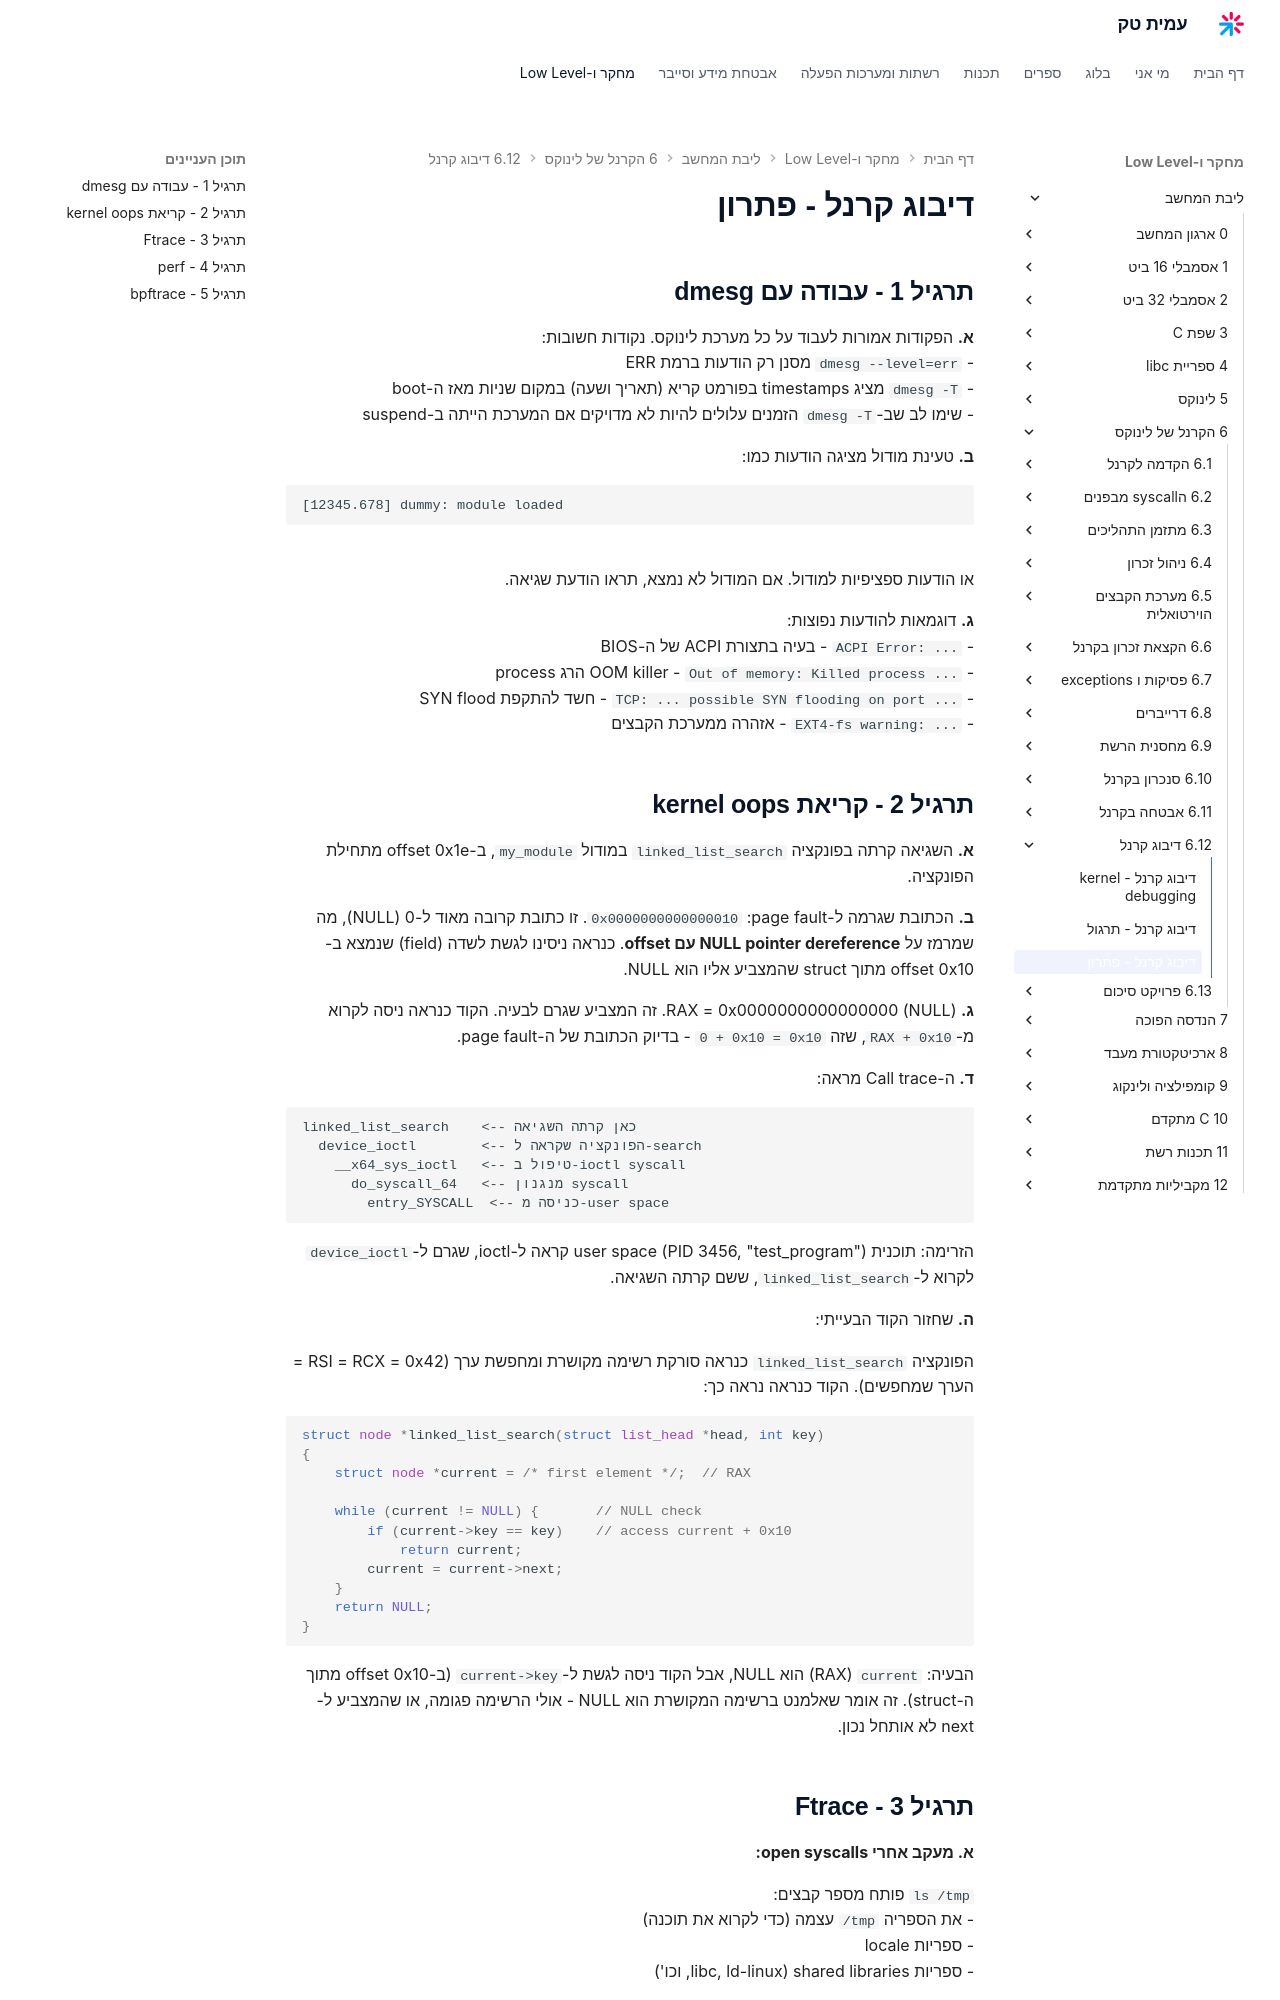

repository: AmitPinchasi/amittech · page: ליבת-המחשב/6 - הקרנל של לינוקס/6.12 - דיבוג קרנל/6.12 - דיבוג קרנל - פתרון/index.html · generator: mkdocs

# דיבוג קרנל - פתרון

## תרגיל 1 - עבודה עם dmesg

**א.** הפקודות אמורות לעבוד על כל מערכת לינוקס. נקודות חשובות:
- `dmesg --level=err` מסנן רק הודעות ברמת ERR
- `dmesg -T` מציג timestamps בפורמט קריא (תאריך ושעה) במקום שניות מאז ה-boot
- שימו לב שב-`dmesg -T` הזמנים עלולים להיות לא מדויקים אם המערכת הייתה ב-suspend

**ב.** טעינת מודול מציגה הודעות כמו:
```
[12345.678] dummy: module loaded
```
או הודעות ספציפיות למודול. אם המודול לא נמצא, תראו הודעת שגיאה.

**ג.** דוגמאות להודעות נפוצות:
- `ACPI Error: ...` - בעיה בתצורת ACPI של ה-BIOS
- `Out of memory: Killed process ...` - OOM killer הרג process
- `TCP: ... possible SYN flooding on port ...` - חשד להתקפת SYN flood
- `EXT4-fs warning: ...` - אזהרה ממערכת הקבצים

## תרגיל 2 - קריאת kernel oops

**א.** השגיאה קרתה בפונקציה `linked_list_search` במודול `my_module`, ב-offset 0x1e מתחילת הפונקציה.

**ב.** הכתובת שגרמה ל-page fault: `0x0000000000000010`. זו כתובת קרובה מאוד ל-0 (NULL), מה שמרמז על **NULL pointer dereference עם offset**. כנראה ניסינו לגשת לשדה (field) שנמצא ב-offset 0x10 מתוך struct שהמצביע אליו הוא NULL.

**ג.** RAX = 0x0000000000000000 (NULL). זה המצביע שגרם לבעיה. הקוד כנראה ניסה לקרוא מ-`RAX + 0x10`, שזה `0 + 0x10 = 0x10` - בדיוק הכתובת של ה-page fault.

**ד.** ה-Call trace מראה:
```
linked_list_search    <-- כאן קרתה השגיאה
  device_ioctl        <-- הפונקציה שקראה ל-search
    __x64_sys_ioctl   <-- טיפול ב-ioctl syscall
      do_syscall_64   <-- מנגנון syscall
        entry_SYSCALL  <-- כניסה מ-user space
```

הזרימה: תוכנית user space (PID 3456, "test_program") קראה ל-ioctl, שגרם ל-`device_ioctl` לקרוא ל-`linked_list_search`, ששם קרתה השגיאה.

**ה.** שחזור הקוד הבעייתי:

הפונקציה `linked_list_search` כנראה סורקת רשימה מקושרת ומחפשת ערך (RSI = RCX = 0x42 = הערך שמחפשים). הקוד כנראה נראה כך:

```c
struct node *linked_list_search(struct list_head *head, int key)
{
    struct node *current = /* first element */;  // RAX

    while (current != NULL) {       // NULL check
        if (current->key == key)    // access current + 0x10
            return current;
        current = current->next;
    }
    return NULL;
}
```

הבעיה: `current` (RAX) הוא NULL, אבל הקוד ניסה לגשת ל-`current->key` (ב-offset 0x10 מתוך ה-struct). זה אומר שאלמנט ברשימה המקושרת הוא NULL - אולי הרשימה פגומה, או שהמצביע ל-next לא אותחל נכון.
